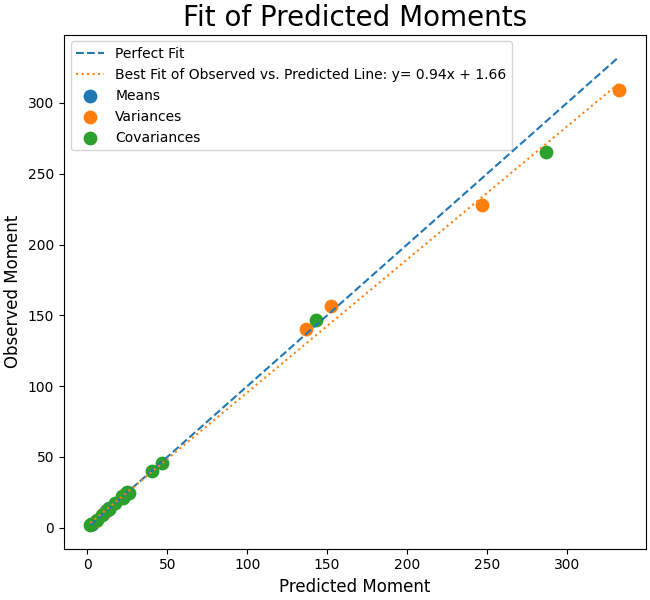

The file beside this chart, header and first rows:
Estimated, Observed
2.9, 2.895
11.88, 11.79
11.83, 11.68
2.624, 2.624
13.85, 13.76
13.75, 13.6
9.908, 9.747
136.9, 140.3
246.8, 228.1
5.122, 5.034
152.5, 156.4
332.8, 309
13.26, 13.57
1.845, 2.28
5.739, 5.677
17.39, 17.66
2.345, 2.845
21.92, 22.53
9.017, 9.218
143.2, 146.9
25.12, 25.59
22.11, 21.15
40.17, 39.8
286.6, 265.5
12.9, 13.02
25.79, 24.72
46.4, 45.77
